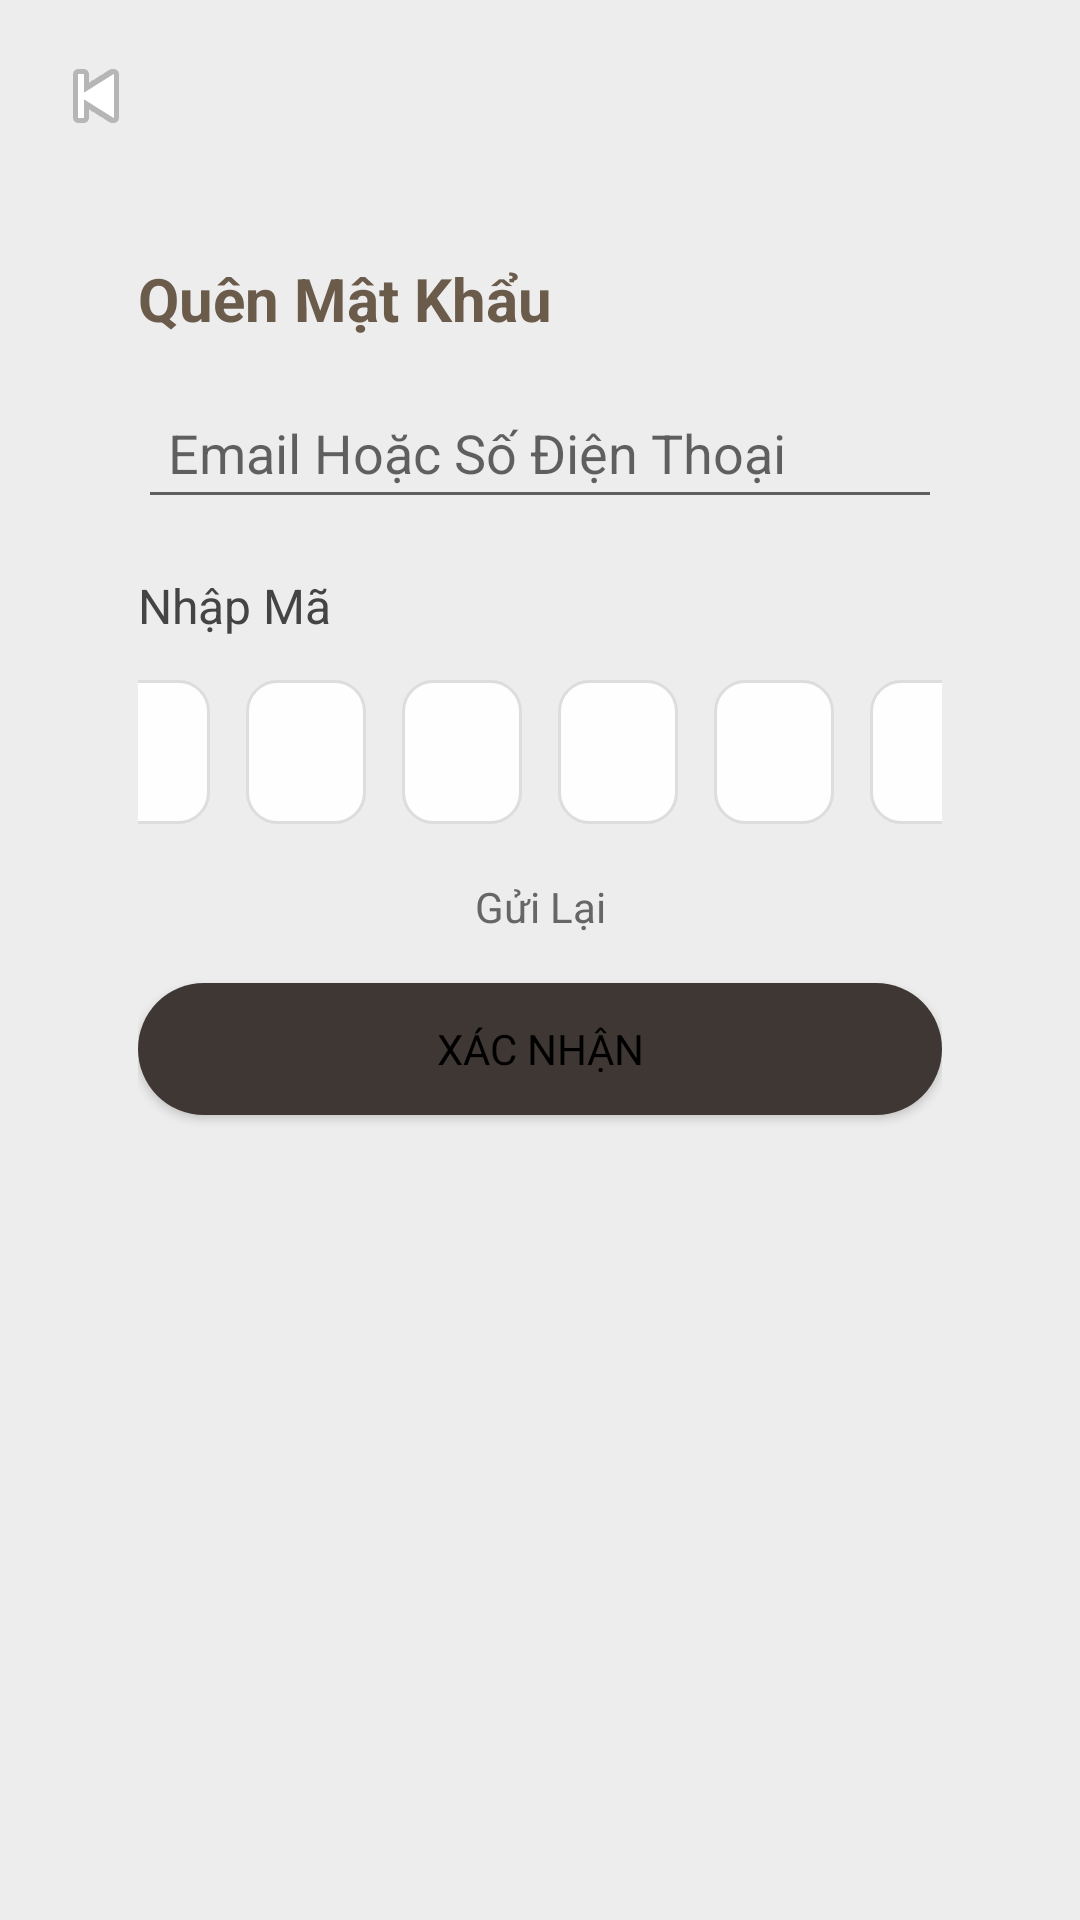

Layout XML and referenced resources for this Android screen:
<!-- AndroidManifest.xml: application theme Theme.DACNapp -->
<!-- res/layout/activity_forgot_password_2.xml -->
<?xml version="1.0" encoding="utf-8"?>
<androidx.constraintlayout.widget.ConstraintLayout xmlns:android="http://schemas.android.com/apk/res/android"
    xmlns:app="http://schemas.android.com/apk/res-auto"
    android:background="#EDEDED"
    android:layout_width="match_parent"
    android:layout_height="match_parent">

    <ImageButton
        android:id="@+id/btn_back"
        android:src="@android:drawable/ic_media_previous"
        android:background="@null"
        android:layout_width="40dp"
        android:layout_height="40dp"
        app:layout_constraintTop_toTopOf="parent"
        app:layout_constraintStart_toStartOf="parent"
        android:layout_margin="12dp"/>

    <LinearLayout
        android:id="@+id/card"
        android:orientation="vertical"
        android:layout_width="0dp"
        android:layout_height="0dp"
        android:padding="22dp"

        app:layout_constraintTop_toBottomOf="@+id/btn_back"
        app:layout_constraintBottom_toBottomOf="parent"
        app:layout_constraintStart_toStartOf="parent"
        app:layout_constraintEnd_toEndOf="parent"
        android:layout_marginStart="24dp"
        android:layout_marginEnd="24dp"
        android:layout_marginTop="12dp"
        android:layout_marginBottom="40dp">

        <TextView
            android:text="Quên Mật Khẩu"
            android:textStyle="bold"
            android:textSize="20sp"
            android:textColor="#6B5B4B"
            android:layout_marginBottom="16dp"
            android:layout_width="match_parent"
            android:layout_height="wrap_content" />

        <EditText
            android:id="@+id/et_email_phone"
            android:hint="Email Hoặc Số Điện Thoại"

            android:padding="10dp"
            android:layout_marginBottom="18dp"
            android:layout_width="match_parent"
            android:layout_height="44dp" />

        <TextView
            android:text="Nhập Mã"
            android:textSize="16sp"
            android:textColor="#444444"
            android:layout_marginBottom="8dp"
            android:layout_width="match_parent"
            android:layout_height="wrap_content" />

        
        <LinearLayout
            android:orientation="horizontal"
            android:layout_width="match_parent"
            android:layout_height="wrap_content"
            android:gravity="center"
            android:layout_marginBottom="12dp">

            <EditText
                style="@style/OtpEdit"
                android:id="@+id/otp1" />
            <EditText
                style="@style/OtpEdit"
                android:id="@+id/otp2" />
            <EditText
                style="@style/OtpEdit"
                android:id="@+id/otp3" />
            <EditText
                style="@style/OtpEdit"
                android:id="@+id/otp4" />
            <EditText
                style="@style/OtpEdit"
                android:id="@+id/otp5" />
            <EditText
                style="@style/OtpEdit"
                android:id="@+id/otp6" />
        </LinearLayout>

        <TextView
            android:id="@+id/tv_resend"
            android:text="Gửi Lại"
            android:textColor="#666666"
            android:gravity="center"
            android:layout_marginBottom="16dp"
            android:layout_width="match_parent"
            android:layout_height="wrap_content" />

        <Button
            android:id="@+id/btn_confirm"
            android:text="Xác Nhận"
            android:background="@drawable/btn_login_bg"
            android:textColor="#000000"
            android:fontFamily="@font/quicksand_regular"
            android:layout_width="match_parent"
            android:layout_height="44dp" />

    </LinearLayout>

</androidx.constraintlayout.widget.ConstraintLayout>
<!-- resources referenced by this layout -->
<resources>
  <!-- drawable btn_login_bg (drawable) -->
  <shape xmlns:android="http://schemas.android.com/apk/res/android">
      <solid android:color="#3E3734"/>
      <corners android:radius="25dp"/>
  </shape>
  <style name="OtpEdit">
          <item name="android:layout_width">40dp</item>
          <item name="android:layout_height">48dp</item>
          <item name="android:layout_margin">6dp</item>
          <item name="android:gravity">center</item>
          <item name="android:background">@drawable/edittext_bg</item>
          <item name="android:inputType">number</item>
          <item name="android:maxLength">1</item>
          <item name="android:textSize">18sp</item>
      </style>
  <style name="Theme.DACNapp" parent="Theme.MaterialComponents.DayNight.NoActionBar">
          
          <item name="colorPrimary">@color/purple_500</item>
          <item name="colorPrimaryVariant">@color/purple_700</item>
          <item name="colorOnPrimary">@color/white</item>
          
          <item name="colorSecondary">@color/teal_200</item>
          <item name="colorSecondaryVariant">@color/teal_700</item>
          <item name="colorOnSecondary">@color/black</item>
          
          <item name="android:statusBarColor">?attr/colorPrimaryVariant</item>
          
      </style>
  <!-- drawable edittext_bg (drawable) -->
  <?xml version="1.0" encoding="utf-8"?>
  <shape xmlns:android="http://schemas.android.com/apk/res/android">
      <solid android:color="#FEFEFE"/>
      <corners android:radius="10dp"/>
      <stroke android:width="1dp" android:color="#DDD"/>
  </shape>
  <!-- not gathered from this repository: default colours our renderer supplied (Android Studio template values) -->
  <color name="purple_500">#FF6200EE</color>
  <color name="purple_700">#FF3700B3</color>
  <color name="teal_200">#FF03DAC5</color>
  <color name="teal_700">#FF018786</color>
  <color name="black">#FF000000</color>
  <color name="white">#FFFFFFFF</color>
</resources>
